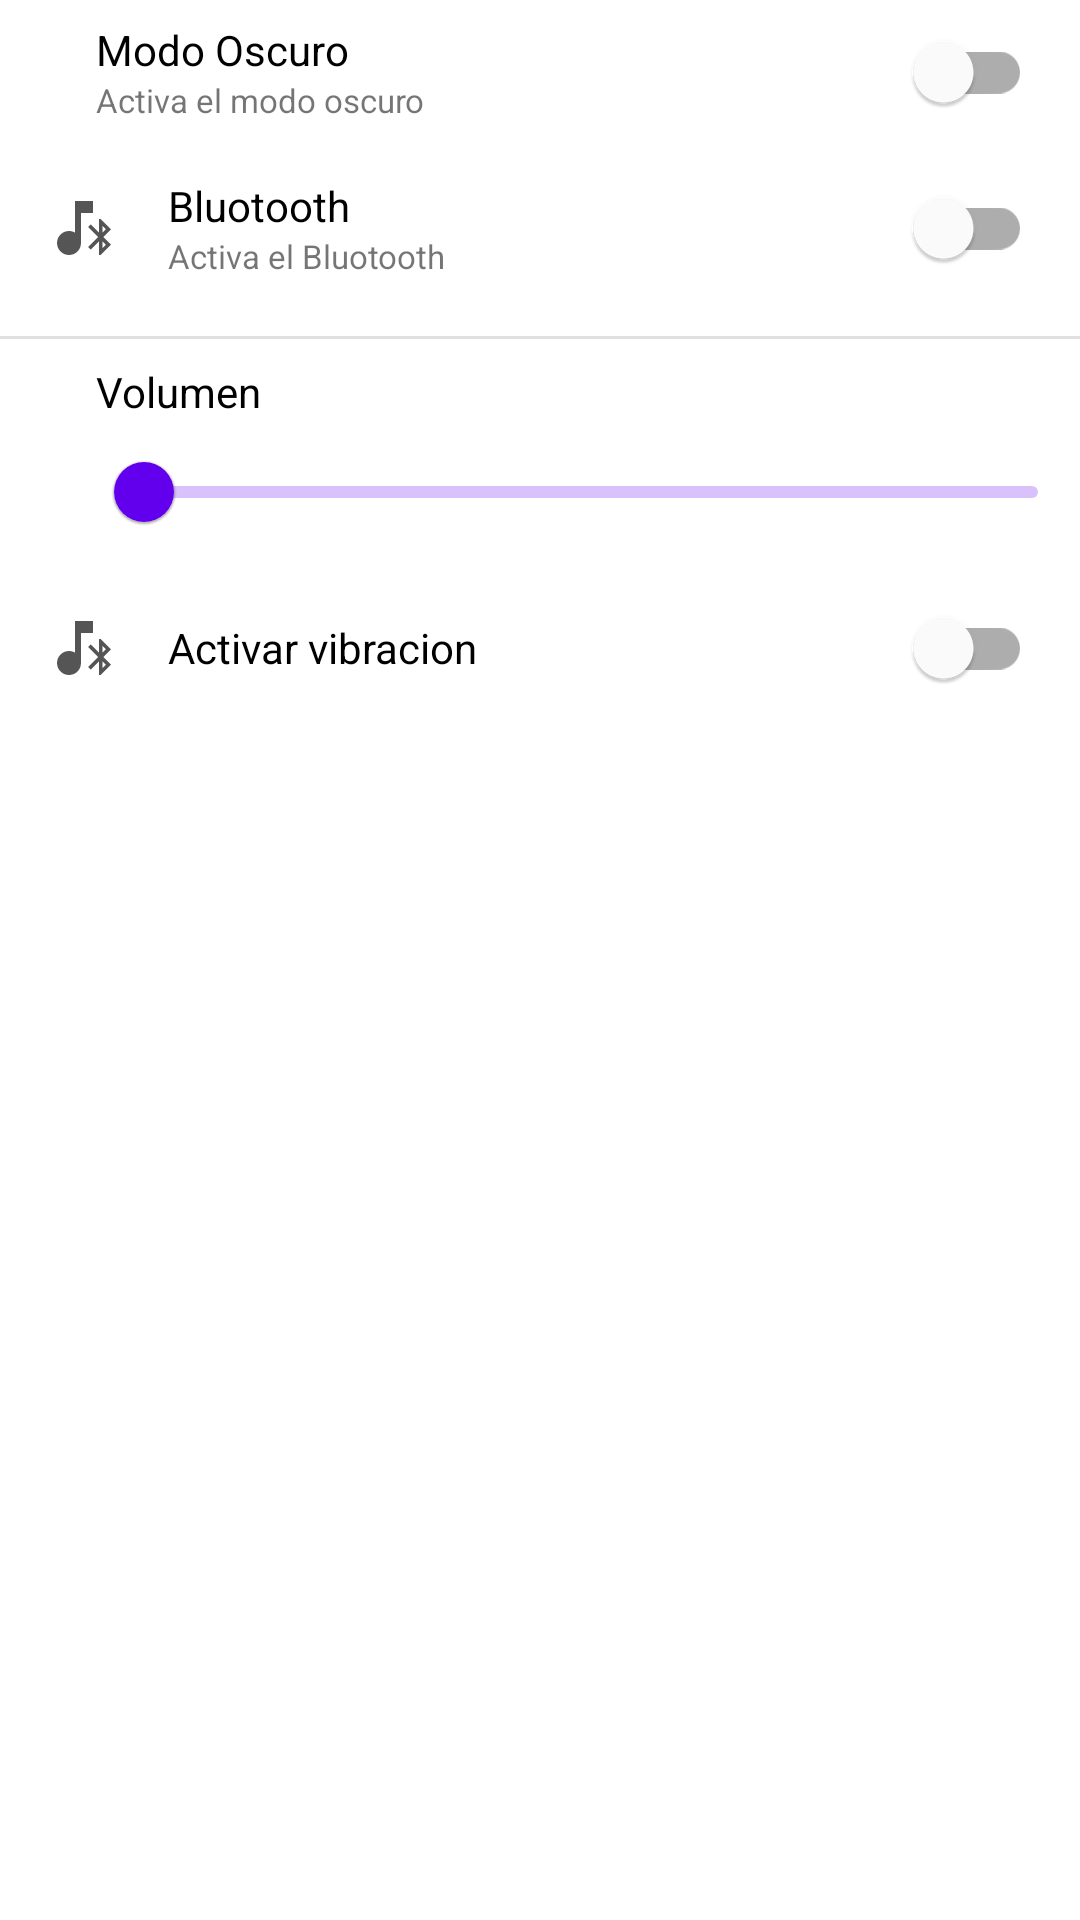

Layout XML and referenced resources for this Android screen:
<!-- AndroidManifest.xml: application theme Theme.AndroidMasterNuevo -->
<!-- res/layout/activity_settings.xml -->
<?xml version="1.0" encoding="utf-8"?>
<LinearLayout xmlns:android="http://schemas.android.com/apk/res/android"
    xmlns:app="http://schemas.android.com/apk/res-auto"
    xmlns:tools="http://schemas.android.com/tools"
    android:layout_width="match_parent"
    android:layout_height="match_parent"
    android:orientation="vertical"
    tools:context=".settings.settingsActivity">
    <LinearLayout
        android:layout_width="match_parent"
        android:layout_height="wrap_content"
        android:orientation="horizontal"
        android:gravity="center_vertical"
        >
        <ImageView
            android:layout_width="wrap_content"
            android:layout_height="wrap_content"
            android:src="@drawable/ic_dark_mode"
            android:layout_margin="16dp"
            />
        <LinearLayout
            android:layout_width="0dp"
            android:layout_weight="1"
            android:layout_height="wrap_content"
            android:orientation="vertical">
            <TextView
                android:layout_width="wrap_content"
                android:layout_height="wrap_content"
                android:text="@string/setting_title_modo_oscuro"
                android:textColor="@color/black"
                />
            <TextView
                android:layout_width="wrap_content"
                android:layout_height="wrap_content"
                android:text="@string/setting_Descripcion_modo_oscuro"
                android:textSize="11dp"/>
        </LinearLayout>
        <com.google.android.material.switchmaterial.SwitchMaterial
            android:id="@+id/switchDarkMode"
            android:layout_width="wrap_content"
            android:layout_height="wrap_content"
            android:layout_marginHorizontal="16dp"/>
    </LinearLayout>
    <LinearLayout
        android:layout_width="match_parent"
        android:layout_height="wrap_content"
        android:orientation="horizontal"
        android:gravity="center_vertical"
        >
        <ImageView
            android:layout_width="wrap_content"
            android:layout_height="wrap_content"
            android:src="@drawable/ic_bluetooth"
            android:layout_margin="16dp"
            />
        <LinearLayout
            android:layout_width="0dp"
            android:layout_weight="1"
            android:layout_height="wrap_content"
            android:orientation="vertical">
            <TextView
                android:layout_width="wrap_content"
                android:layout_height="wrap_content"
                android:text="@string/setting_title_bluotooth"
                android:textColor="@color/black"
                />
            <TextView
                android:layout_width="wrap_content"
                android:layout_height="wrap_content"
                android:text="@string/setting_Descripcion_bluotooth"
                android:textSize="11dp"/>
        </LinearLayout>
        <com.google.android.material.switchmaterial.SwitchMaterial
            android:id="@+id/bluetooth"
            android:layout_width="wrap_content"
            android:layout_height="wrap_content"
            android:layout_marginHorizontal="16dp"/>
    </LinearLayout>
    <com.google.android.material.divider.MaterialDivider
        android:layout_width="wrap_content"
       android:layout_marginVertical="8dp"
        android:layout_height="1dp"/>
    <LinearLayout
        android:layout_width="match_parent"
        android:layout_height="wrap_content"
        android:orientation="horizontal"
        android:gravity="center_vertical"
        >
        <ImageView
            android:layout_width="wrap_content"
            android:layout_height="wrap_content"
            android:src="@drawable/ic_volume"
            android:layout_margin="16dp"
            />
        <LinearLayout
            android:layout_width="0dp"
            android:layout_weight="1"
            android:layout_height="wrap_content"
            android:orientation="vertical">
            <TextView
                android:layout_width="wrap_content"
                android:layout_height="wrap_content"
                android:text="@string/setting_title_volumen"
                android:textColor="@color/black"
                />

            <com.google.android.material.slider.RangeSlider
                android:layout_width="match_parent"
                android:layout_height="wrap_content"></com.google.android.material.slider.RangeSlider>
        </LinearLayout>

    </LinearLayout>
    <LinearLayout
        android:layout_width="match_parent"
        android:layout_height="wrap_content"
        android:orientation="horizontal"
        android:gravity="center_vertical"
        >
        <ImageView
            android:layout_width="wrap_content"
            android:layout_height="wrap_content"
            android:src="@drawable/ic_bluetooth"
            android:layout_margin="16dp"
            />

            <TextView
                android:layout_width="wrap_content"
                android:layout_height="wrap_content"
                android:layout_weight="1"
                android:text="@string/setting_title_vidration"
                android:textColor="@color/black"/>

        <com.google.android.material.switchmaterial.SwitchMaterial
            android:id="@+id/swithvibration"
            android:layout_width="wrap_content"
            android:layout_height="wrap_content"
            android:layout_marginHorizontal="16dp"/>
    </LinearLayout>
</LinearLayout>
<!-- resources referenced by this layout -->
<resources>
  <color name="black">#FF000000</color>
  <!-- drawable ic_bluetooth (drawable) -->
  <vector android:height="24dp" android:tint="#555555"
      android:viewportHeight="24" android:viewportWidth="24"
      android:width="24dp" xmlns:android="http://schemas.android.com/apk/res/android">
      <path android:fillColor="@android:color/white" android:pathData="M9,3l0.01,10.55c-0.6,-0.34 -1.28,-0.55 -2,-0.55C4.79,13 3,14.79 3,17s1.79,4 4.01,4S11,19.21 11,17V7h4V3H9zM21,12.43L17.57,9h-0.6v4.55l-2.75,-2.75l-0.85,0.85L16.73,15l-3.35,3.35l0.85,0.85l2.75,-2.75V21h0.6L21,17.57L18.42,15L21,12.43zM18.17,11.3l1.13,1.13l-1.13,1.13V11.3zM19.3,17.57l-1.13,1.13v-2.26L19.3,17.57z"/>
  </vector>
  <string name="setting_Descripcion_bluotooth">Activa el Bluotooth</string>
  <string name="setting_Descripcion_modo_oscuro">Activa el modo oscuro</string>
  <string name="setting_title_bluotooth">Bluotooth</string>
  <string name="setting_title_modo_oscuro">Modo Oscuro</string>
  <string name="setting_title_vidration">Activar vibracion</string>
  <string name="setting_title_volumen">Volumen</string>
  <style name="Theme.AndroidMasterNuevo" parent="Theme.MaterialComponents.DayNight.DarkActionBar">
          
          <item name="colorPrimary">@color/purple_500</item>
          <item name="colorPrimaryVariant">@color/purple_700</item>
          <item name="colorOnPrimary">@color/white</item>
          
          <item name="colorSecondary">@color/teal_200</item>
          <item name="colorSecondaryVariant">@color/teal_700</item>
          <item name="colorOnSecondary">@color/black</item>
          
          <item name="android:statusBarColor">?attr/colorPrimaryVariant</item>
          
      </style>
  <color name="purple_500">#FF6200EE</color>
  <color name="purple_700">#FF3700B3</color>
  <color name="white">#FFFFFFFF</color>
  <color name="teal_200">#FF03DAC5</color>
  <color name="teal_700">#FF018786</color>
</resources>
